Photos from the image-classification dataset "Dataset" in the GitHub repository sPedersennn/VT2_Machine-Vision. Its 4 classes are: machine screw, philips, plaster screw, Torx screw.

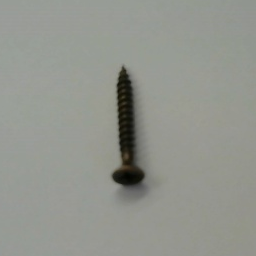
Label: philips

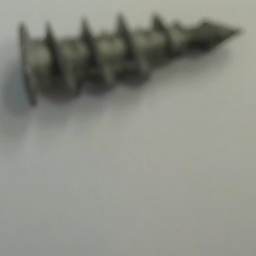
Label: plaster screw

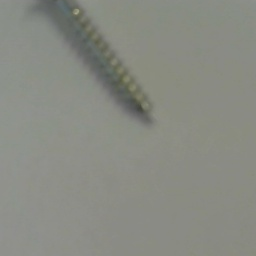
Label: Torx screw

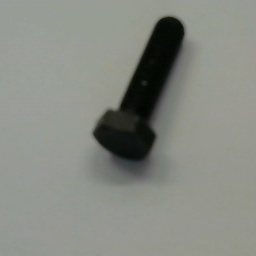
Label: machine screw

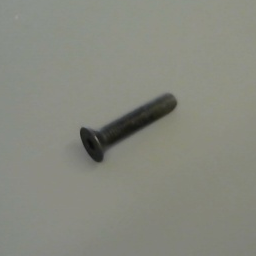
Label: machine screw

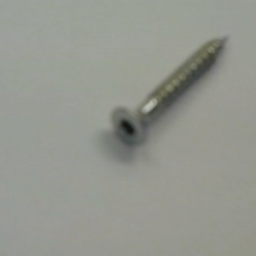
Label: Torx screw
